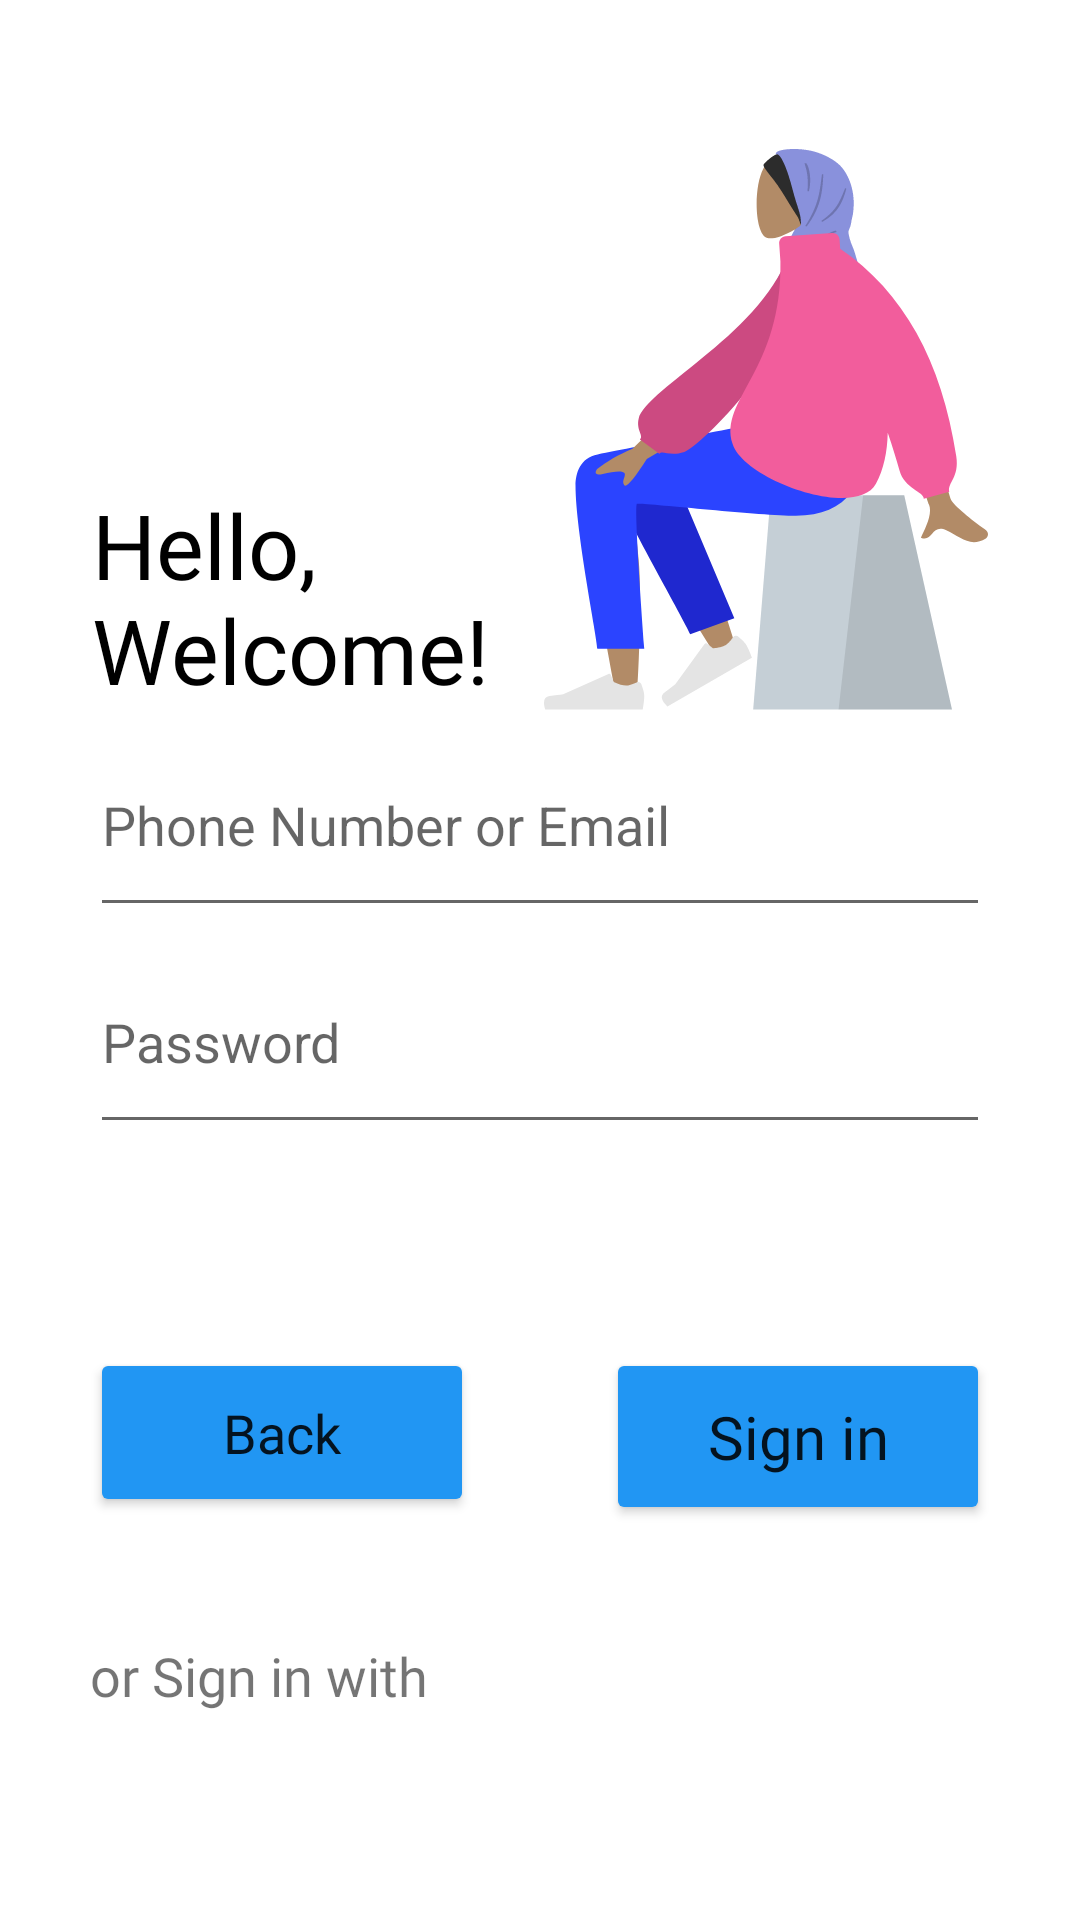

Produce the Android XML layout that renders to this screen, including the resource entries it uses.
<!-- AndroidManifest.xml: application theme Theme.Java_62hw -->
<!-- res/layout/activity_sign_in.xml -->
<?xml version="1.0" encoding="utf-8"?>
<androidx.constraintlayout.widget.ConstraintLayout xmlns:android="http://schemas.android.com/apk/res/android"
    xmlns:app="http://schemas.android.com/apk/res-auto"
    xmlns:tools="http://schemas.android.com/tools"
    android:layout_width="match_parent"
    android:layout_height="match_parent"
    tools:context=".SignInActivity">

    <androidx.constraintlayout.widget.ConstraintLayout
        android:layout_width="match_parent"
        android:layout_height="wrap_content"
        app:layout_constraintTop_toTopOf="parent"
        app:layout_constraintStart_toStartOf="parent"
        app:layout_constraintEnd_toEndOf="parent"
        app:layout_constraintBottom_toBottomOf="parent"
        android:padding="30dp">

        <ImageView
            android:id="@+id/ic_first2"
            android:layout_width="wrap_content"
            android:layout_height="wrap_content"
            android:src="@drawable/ic_sign_in"
            app:layout_constraintEnd_toEndOf="parent"
            app:layout_constraintStart_toEndOf="@id/tv_hello"
            app:layout_constraintTop_toTopOf="parent"
            tools:ignore="ContentDescription" />

        <TextView
            android:id="@+id/tv_hello"
            android:layout_width="150sp"
            android:layout_height="wrap_content"
            android:fontFamily="@font/sfpro_medium"
            android:text="@string/hello_welcome"
            android:textColor="@color/black"
            android:textSize="30sp"
            app:layout_constraintBottom_toBottomOf="@id/ic_first2"
            app:layout_constraintEnd_toStartOf="@id/ic_first2"
            app:layout_constraintStart_toStartOf="parent" />

        <EditText
            android:id="@+id/et_email"
            android:layout_width="match_parent"
            android:layout_height="match_parent"
            android:hint="@string/phone_number_or_email"
            android:importantForAutofill="no"
            android:inputType="textEmailAddress"
            android:paddingBottom="22dp"
            android:layout_marginTop="16dp"
            app:layout_constraintTop_toBottomOf="@id/ic_first2" />

        <EditText
            android:id="@+id/ev_password"
            android:layout_width="match_parent"
            android:layout_height="match_parent"
            android:layout_marginTop="16dp"
            android:hint="@string/password"
            android:importantForAutofill="no"
            android:inputType="textPassword"
            android:paddingBottom="22dp"
            app:layout_constraintTop_toBottomOf="@id/et_email" />

        <Button
            android:id="@+id/btn_back"
            android:layout_width="128dp"
            android:layout_height="wrap_content"
            android:layout_marginTop="68dp"
            android:backgroundTint="#2196F3"
            android:fontFamily="@font/sfpro_medium"
            android:text="@string/back"
            android:textAllCaps="false"
            android:padding="16dp"
            android:textSize="18sp"
            app:layout_constraintStart_toStartOf="parent"
            app:layout_constraintTop_toBottomOf="@id/ev_password"
            tools:targetApi="lollipop" />
        <Button
            android:id="@+id/bv_singin"
            android:layout_width="128dp"
            android:textSize="20sp"
            android:layout_height="wrap_content"
            android:layout_marginTop="68dp"
            android:backgroundTint="#2196F3"
            android:fontFamily="@font/sfpro_medium"
            android:padding="16dp"
            android:text="@string/sign_in"
            android:textAllCaps="false"
            app:layout_constraintEnd_toEndOf="parent"
            app:layout_constraintTop_toBottomOf="@id/ev_password"
            tools:targetApi="lollipop" />

        <TextView
            android:id="@+id/tv_orSign"
            android:layout_width="wrap_content"
            android:layout_height="wrap_content"
            android:layout_marginTop="38dp"
            android:fontFamily="@font/sfpro_medium"
            android:text="@string/or_sign_in_with"
            android:textSize="18sp"
            app:layout_constraintStart_toStartOf="parent"
            app:layout_constraintTop_toBottomOf="@id/bv_singin" />

        <ImageView
            android:layout_width="wrap_content"
            android:layout_height="wrap_content"
            android:layout_marginTop="20dp"
            android:src="@drawable/social_media"
            app:layout_constraintStart_toStartOf="parent"
            app:layout_constraintTop_toBottomOf="@id/tv_orSign"
            tools:ignore="ContentDescription"
            />

    </androidx.constraintlayout.widget.ConstraintLayout>

</androidx.constraintlayout.widget.ConstraintLayout>
<!-- resources referenced by this layout -->
<resources>
  <!-- drawable ic_sign_in: vector/xml drawable (drawable, 7551 chars, omitted) -->
  <string name="back">Back</string>
  <string name="hello_welcome">Hello, Welcome!</string>
  <string name="or_sign_in_with">or Sign in with</string>
  <string name="password">Password</string>
  <string name="phone_number_or_email">Phone Number or Email</string>
  <string name="sign_in">Sign in</string>
  <style name="Theme.Java_62hw" parent="Theme.MaterialComponents.DayNight.DarkActionBar">
          
          <item name="colorPrimary">@color/purple_500</item>
          <item name="colorPrimaryVariant">@color/purple_700</item>
          <item name="colorOnPrimary">@color/white</item>
          
          <item name="colorSecondary">@color/teal_200</item>
          <item name="colorSecondaryVariant">@color/teal_700</item>
          <item name="colorOnSecondary">@color/black</item>
          
          <item name="android:statusBarColor" tools:targetApi="l">?attr/colorPrimaryVariant</item>
          
      </style>
  <!-- not gathered from this repository: default colours our renderer supplied (Android Studio template values) -->
  <color name="purple_500">#FF6200EE</color>
  <color name="purple_700">#FF3700B3</color>
  <color name="teal_200">#FF03DAC5</color>
  <color name="teal_700">#FF018786</color>
  <color name="black">#FF000000</color>
  <color name="white">#FFFFFFFF</color>
</resources>
